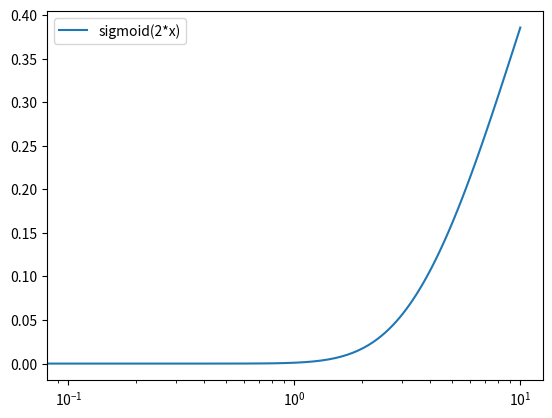

Python code for this plot:
#%%
#graph the difference of two sigmoids functions
import numpy as np
import matplotlib.pyplot as plt


#%%
def sigmoid(x):
    return 1/(1+np.exp(-x))

x = np.linspace(0, 10, 100)
y1 = sigmoid(x)**10
y2 = sigmoid(np.log(x))**10
y3 = y1-y2

# plt.plot(x, y1, label='sigmoid(x)')
plt.plot(x, y2, label='sigmoid(2*x)')
# plt.plot(x, y3, label='sigmoid(x)-sigmoid(2*x)')
plt.legend()
plt.xscale('log')
# %%
